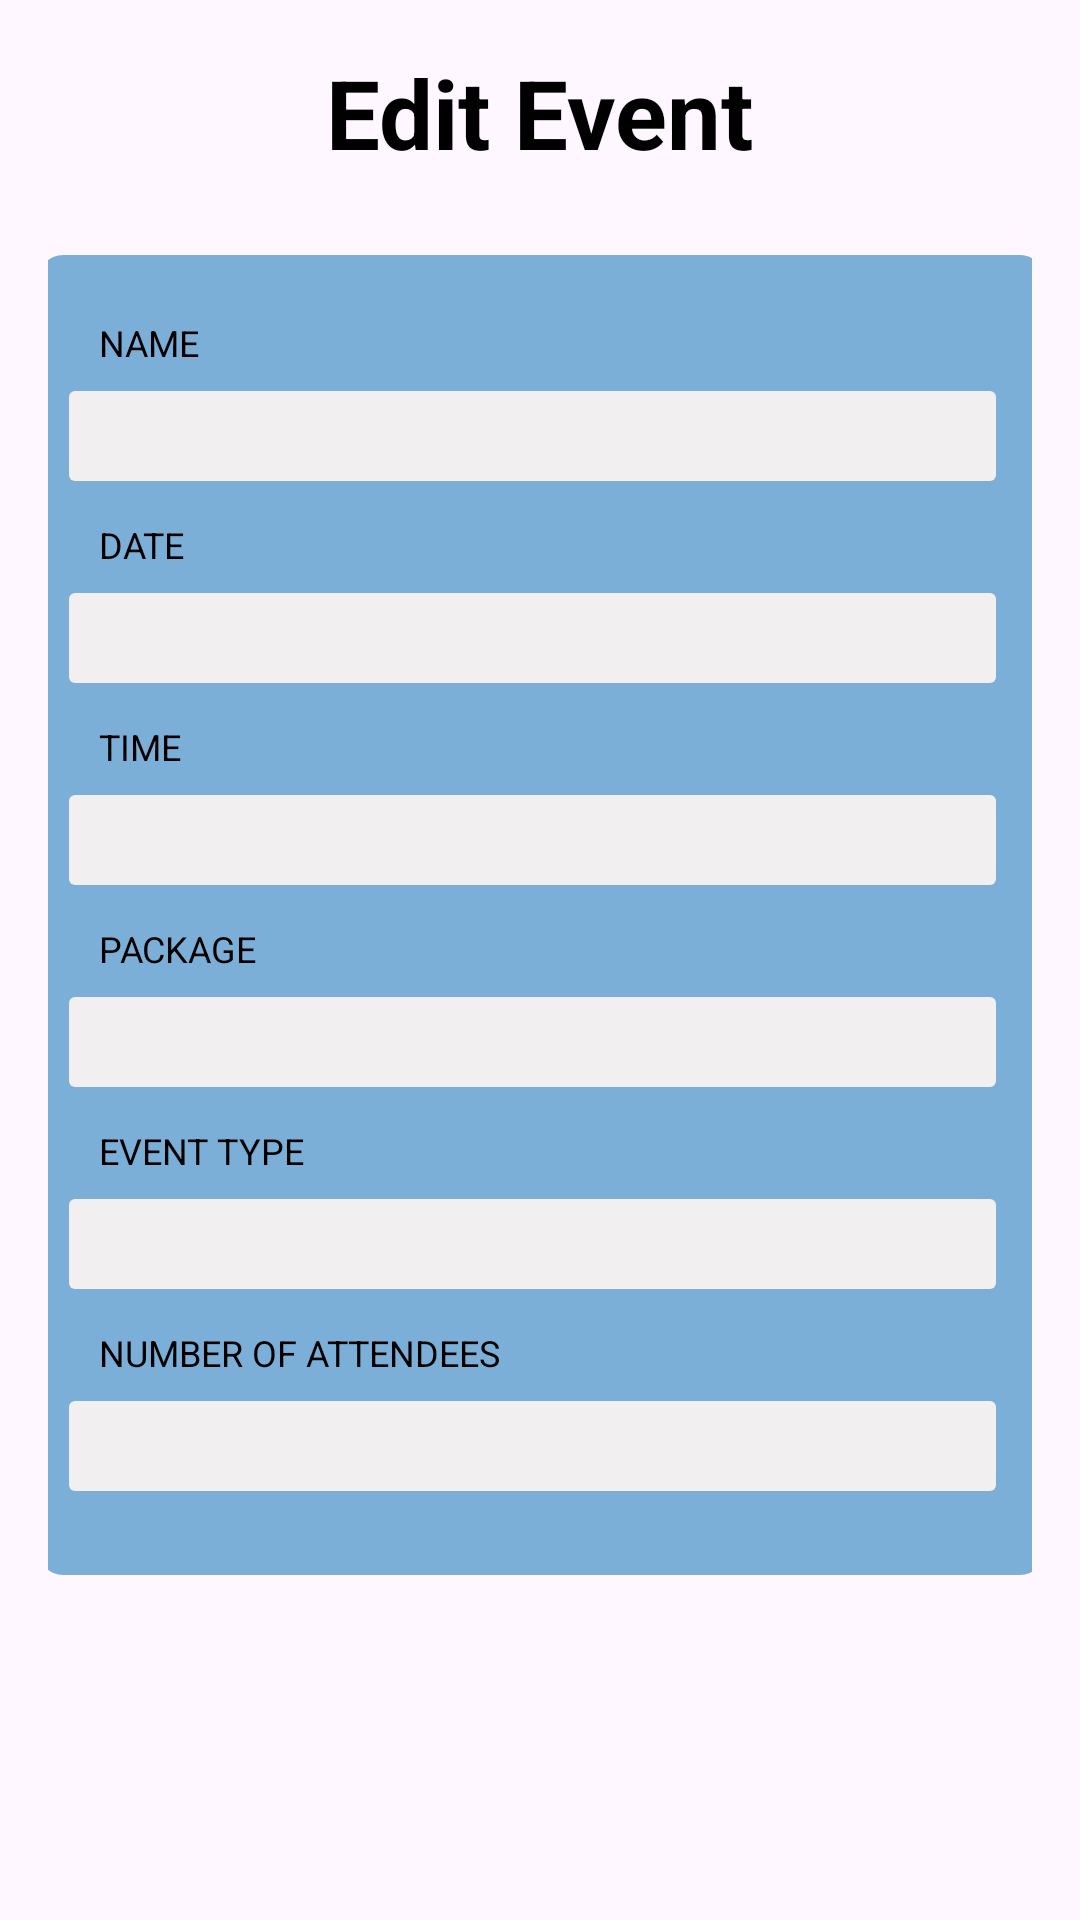

This screen was rendered from an Android layout file. Write that file and the resources it references.
<!-- AndroidManifest.xml: application theme Theme.EventManagementApp -->
<!-- res/layout/edit_event.xml -->
<?xml version="1.0" encoding="utf-8"?>
<androidx.constraintlayout.widget.ConstraintLayout xmlns:android="http://schemas.android.com/apk/res/android"
    xmlns:app="http://schemas.android.com/apk/res-auto"
    xmlns:tools="http://schemas.android.com/tools"
    android:layout_width="match_parent"
    android:layout_height="match_parent"
    android:padding="16dp"
    tools:context=".AddRecord">

    <RelativeLayout
        android:id="@+id/title_bar_layout"
        android:layout_width="match_parent"
        android:layout_height="wrap_content"
        app:layout_constraintEnd_toEndOf="parent"
        app:layout_constraintStart_toStartOf="parent"
        app:layout_constraintTop_toTopOf="parent">

        <TextView
            android:id="@+id/page_title"
            android:layout_width="wrap_content"
            android:layout_height="wrap_content"
            android:layout_centerInParent="true"
            android:text="Edit Event"
            android:textColor="@color/black"
            android:textSize="32sp"
            android:textStyle="bold" />

        <ImageButton
            android:id="@+id/edit_update_event"
            android:layout_width="36dp"
            android:layout_height="36dp"
            android:layout_alignParentEnd="true"
            android:layout_centerVertical="true"
            android:background="?attr/selectableItemBackgroundBorderless"
            android:src="@drawable/done" />

        <ImageButton
            android:id="@+id/edit_back_btn"
            android:layout_width="36dp"
            android:layout_height="36dp"
            android:layout_alignParentStart="true"
            android:background="?attr/selectableItemBackgroundBorderless"
            android:src="@drawable/back" />


    </RelativeLayout>


    <LinearLayout
        android:layout_width="335dp"
        android:layout_height="440dp"
        android:layout_marginVertical="26dp"
        android:layout_marginTop="44dp"
        android:background="@drawable/rounded_corner"
        android:orientation="vertical"
        android:padding="16dp"
        android:paddingStart="10dp"
        android:paddingTop="5dp"
        app:layout_constraintEnd_toEndOf="parent"
        app:layout_constraintStart_toStartOf="parent"
        app:layout_constraintTop_toBottomOf="@+id/title_bar_layout">


        <TextView
            android:id="@+id/textView3"
            android:layout_width="match_parent"
            android:layout_height="wrap_content"
            android:paddingStart="10dp"
            android:paddingTop="5dp"
            android:text="NAME"
            android:textColor="@color/black"
            android:textSize="12sp" />

        <EditText
            android:id="@+id/edit_name_text"
            android:layout_width="match_parent"
            android:layout_height="30dp"
            android:layout_marginVertical="8dp"
            android:background="@drawable/input_background"
            android:ems="10"
            android:inputType="text"
            android:paddingStart="10dp"
            android:paddingEnd="10dp"
            android:textColor="@color/black"
            android:textSize="20sp" />

        <TextView
            android:id="@+id/textView"
            android:layout_width="match_parent"
            android:layout_height="wrap_content"
            android:paddingStart="10dp"
            android:paddingTop="5dp"
            android:text="DATE"
            android:textColor="@color/black"
            android:textSize="12sp" />

        <EditText
            android:id="@+id/edit_date_text"
            android:layout_width="match_parent"
            android:layout_height="30dp"
            android:layout_marginVertical="8dp"
            android:background="@drawable/input_background"
            android:ems="10"
            android:paddingStart="10dp"
            android:paddingEnd="10dp"
            android:textColor="@color/black"
            android:textSize="18sp" />

        <TextView
            android:id="@+id/textView2"
            android:layout_width="match_parent"
            android:layout_height="wrap_content"
            android:paddingStart="10dp"
            android:paddingTop="5dp"
            android:text="TIME"
            android:textColor="@color/black"
            android:textSize="12sp" />

        <EditText
            android:id="@+id/edit_time_text"
            android:layout_width="match_parent"
            android:layout_height="30dp"
            android:layout_marginVertical="8dp"
            android:background="@drawable/input_background"
            android:ems="10"
            android:paddingStart="10dp"
            android:paddingEnd="10dp"
            android:textColor="@color/black"
            android:textSize="18sp" />

        <TextView
            android:id="@+id/textView9"
            android:layout_width="match_parent"
            android:layout_height="wrap_content"
            android:paddingStart="10dp"
            android:paddingTop="5dp"
            android:text="PACKAGE"
            android:textColor="@color/black"
            android:textSize="12sp" />

        <EditText
            android:id="@+id/edit_loc_text"
            android:layout_width="match_parent"
            android:layout_height="30dp"
            android:layout_marginVertical="8dp"
            android:background="@drawable/input_background"
            android:ems="10"
            android:inputType="text"
            android:paddingStart="10dp"
            android:paddingEnd="10dp"
            android:textColor="@color/black"
            android:textColorHint="@color/black"
            android:textSize="18sp" />

        <TextView
            android:id="@+id/textView8"
            android:layout_width="match_parent"
            android:layout_height="wrap_content"
            android:paddingStart="10dp"
            android:paddingTop="5dp"
            android:text="EVENT TYPE"
            android:textColor="@color/black"
            android:textSize="12sp" />

        <EditText
            android:id="@+id/edit_type_text"
            android:layout_width="match_parent"
            android:layout_height="30dp"
            android:layout_marginVertical="8dp"
            android:background="@drawable/input_background"
            android:ems="10"
            android:inputType="text"
            android:paddingStart="10dp"
            android:paddingEnd="10dp"
            android:textColor="@color/black"
            android:textColorHint="@color/black"
            android:textSize="18sp" />

        <TextView
            android:id="@+id/textView99"
            android:layout_width="match_parent"
            android:layout_height="wrap_content"
            android:paddingStart="10dp"
            android:paddingTop="5dp"
            android:text="NUMBER OF ATTENDEES"
            android:textColor="@color/black"
            android:textSize="12sp" />

        <EditText
            android:id="@+id/edit_attendees_text"
            android:layout_width="match_parent"
            android:layout_height="30dp"
            android:layout_marginVertical="8dp"
            android:background="@drawable/input_background"
            android:ems="10"
            android:inputType="number"
            android:paddingStart="10dp"
            android:paddingEnd="10dp"
            android:textColor="@color/black"
            android:textColorHint="@color/black"
            android:textSize="18sp" />
    </LinearLayout>


</androidx.constraintlayout.widget.ConstraintLayout>
<!-- resources referenced by this layout -->
<resources>
  <color name="black">#FF000000</color>
  <!-- drawable input_background (drawable) -->
  <?xml version="1.0" encoding="utf-8"?>
  <shape xmlns:android="http://schemas.android.com/apk/res/android">
      <solid android:color="#F1EFEF" /> 
      <corners android:radius="2dp" /> 
  </shape>
  <!-- drawable rounded_corner (drawable) -->
  <?xml version="1.0" encoding="utf-8"?>
  <shape xmlns:android="http://schemas.android.com/apk/res/android">
      <solid android:color="#7BAFD8" /> 
      <corners android:radius="8dp" /> 
  </shape>
  <style name="Theme.EventManagementApp" parent="Base.Theme.EventManagementApp" />
  <style name="Base.Theme.EventManagementApp" parent="Theme.Material3.DayNight.NoActionBar">
          
          
      </style>
</resources>
